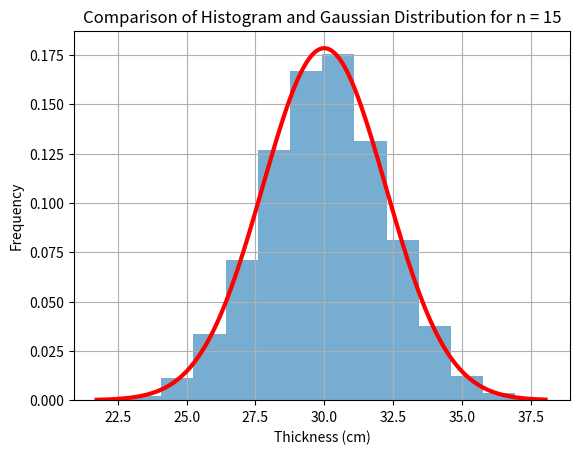

Source code (Python):
import numpy as np
import matplotlib.pyplot as plt

N = 10000
a = 1
b = 3
mu_w = (a + b) / 2
sig_w = np.sqrt((b - a) ** 2 / 12)
X = np.zeros(N)

# CREATE EXPERIMENTS
n = 15
mu = n * mu_w
sig = np.sqrt(n) * sig_w

for k in range(N):
    x = np.random.uniform(a, b, n)
    w = np.sum(x)
    X[k] = w

mean_thickness = np.mean(X)
std_dev = np.std(X)

# PLOTTING
nbins = 15
del_ = (max(X) - min(X)) / (nbins - 1)
bins = np.arange(min(X), max(X) + del_, del_)

hist, xout = np.histogram(X, bins)
pdf = hist / N / del_  # Divide by del to make Total_Area=1

plt.figure(1)
plt.bar(xout[:-1], pdf, width=del_, align='edge', alpha=0.6)
plt.grid(True)

# Overlay plot of Gaussian distribution for comparison
def gaussian_pdf(x, mu, sig):
    return (1 / (sig * np.sqrt(2 * np.pi))) * np.exp(-((x - mu) ** 2) / (2 * sig ** 2))

z = np.arange(min(X), max(X), 0.1)
plt.plot(z, gaussian_pdf(z, mu, sig), 'r', linewidth=3)

# Print mean thickness and standard deviation
print("Mean Thickness:", mean_thickness)
print("Standard Deviation:", std_dev)

plt.xlabel('Thickness (cm)')
plt.ylabel('Frequency')
plt.title('Comparison of Histogram and Gaussian Distribution for n = '+str(n))
plt.show()
